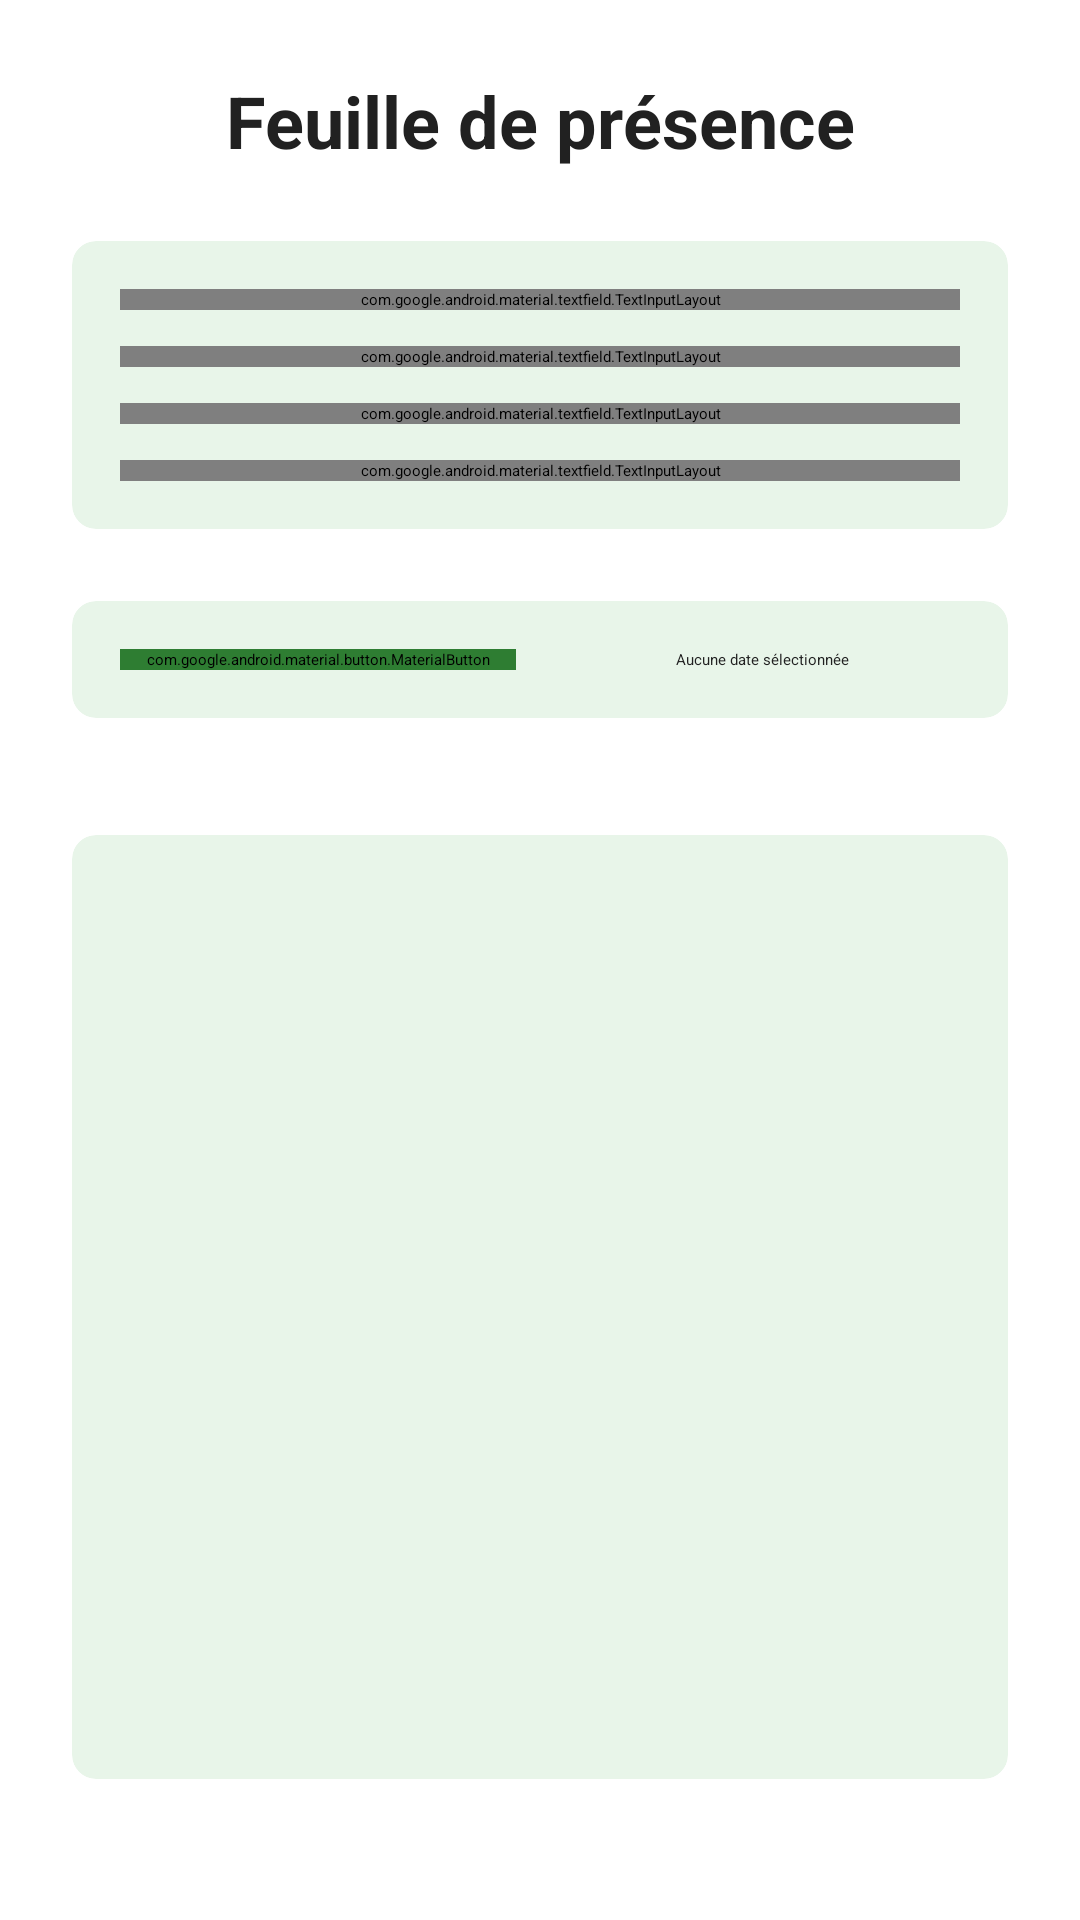

Android layout source for this screen:
<!-- AndroidManifest.xml: application theme Theme.EMSIMARKPRESENCE -->
<!-- res/layout/activity_presence.xml -->
<?xml version="1.0" encoding="utf-8"?>
<LinearLayout xmlns:android="http://schemas.android.com/apk/res/android"
    xmlns:app="http://schemas.android.com/apk/res-auto"
    android:layout_width="match_parent"
    android:layout_height="match_parent"
    android:orientation="vertical"
    android:padding="24dp"
    android:background="@color/background_white">

    
    <TextView
        android:layout_width="match_parent"
        android:layout_height="wrap_content"
        android:text="Feuille de présence"
        android:textSize="24sp"
        android:textStyle="bold"
        android:gravity="center"
        android:layout_marginBottom="24dp"
        android:textColor="@color/gray_dark" />

    
    <androidx.cardview.widget.CardView
        android:layout_width="match_parent"
        android:layout_height="wrap_content"
        android:layout_marginBottom="24dp"
        app:cardElevation="4dp"
        app:cardCornerRadius="8dp"
        android:backgroundTint="@color/background_light">

        <LinearLayout
            android:layout_width="match_parent"
            android:layout_height="wrap_content"
            android:orientation="vertical"
            android:padding="16dp">

            
            <com.google.android.material.textfield.TextInputLayout
                style="@style/Widget.MaterialComponents.TextInputLayout.OutlinedBox.ExposedDropdownMenu"
                android:layout_width="match_parent"
                android:layout_height="wrap_content"
                android:layout_marginBottom="12dp"
                android:hint="Site">

                <AutoCompleteTextView
                    android:id="@+id/site_input"
                    android:layout_width="match_parent"
                    android:layout_height="wrap_content"
                    android:inputType="none"
                    android:textColor="@color/gray_dark"
                    android:textColorHint="@color/gray_dark"
                    android:clickable="true"
                    android:focusable="false"/>
            </com.google.android.material.textfield.TextInputLayout>

            <com.google.android.material.textfield.TextInputLayout
                style="@style/Widget.MaterialComponents.TextInputLayout.OutlinedBox.ExposedDropdownMenu"
                android:layout_width="match_parent"
                android:layout_height="wrap_content"
                android:layout_marginBottom="12dp"
                android:hint="Filière">

                <AutoCompleteTextView
                    android:id="@+id/filiere_input"
                    android:layout_width="match_parent"
                    android:layout_height="wrap_content"
                    android:inputType="none"
                    android:textColor="@color/gray_dark"
                    android:textColorHint="@color/gray_dark"
                    android:clickable="true"
                    android:focusable="false"
                    android:enabled="false"/>
            </com.google.android.material.textfield.TextInputLayout>

            <com.google.android.material.textfield.TextInputLayout
                style="@style/Widget.MaterialComponents.TextInputLayout.OutlinedBox.ExposedDropdownMenu"
                android:layout_width="match_parent"
                android:layout_height="wrap_content"
                android:layout_marginBottom="12dp"
                android:hint="Année">

                <AutoCompleteTextView
                    android:id="@+id/annee_input"
                    android:layout_width="match_parent"
                    android:layout_height="wrap_content"
                    android:inputType="none"
                    android:textColor="@color/gray_dark"
                    android:textColorHint="@color/gray_dark"
                    android:clickable="true"
                    android:focusable="false"
                    android:enabled="false"/>
            </com.google.android.material.textfield.TextInputLayout>

            <com.google.android.material.textfield.TextInputLayout
                style="@style/Widget.MaterialComponents.TextInputLayout.OutlinedBox.ExposedDropdownMenu"
                android:layout_width="match_parent"
                android:layout_height="wrap_content"
                android:hint="Groupe">

                <AutoCompleteTextView
                    android:id="@+id/groupe_input"
                    android:layout_width="match_parent"
                    android:layout_height="wrap_content"
                    android:inputType="none"
                    android:textColor="@color/gray_dark"
                    android:textColorHint="@color/gray_dark"
                    android:clickable="true"
                    android:focusable="false"
                    android:enabled="false"/>
            </com.google.android.material.textfield.TextInputLayout>
        </LinearLayout>
    </androidx.cardview.widget.CardView>

    
    <androidx.cardview.widget.CardView
        android:layout_width="match_parent"
        android:layout_height="wrap_content"
        android:layout_marginBottom="16dp"
        app:cardCornerRadius="8dp"
        app:cardElevation="4dp"
        android:backgroundTint="@color/background_light">

        <LinearLayout
            android:layout_width="match_parent"
            android:layout_height="wrap_content"
            android:orientation="horizontal"
            android:padding="16dp">

            <com.google.android.material.button.MaterialButton
                android:id="@+id/date_btn"
                android:layout_width="0dp"
                android:layout_height="wrap_content"
                android:layout_weight="1"
                android:text="Choisir date"
                android:backgroundTint="@color/button_background"
                android:textColor="@color/button_text"
                app:icon="@drawable/ic_calendar"
                app:iconTint="@color/button_text"/>

            <TextView
                android:id="@+id/date_tv"
                android:layout_width="0dp"
                android:layout_height="wrap_content"
                android:layout_weight="1"
                android:layout_marginStart="16dp"
                android:gravity="center"
                android:text="Aucune date sélectionnée"
                android:textColor="@color/gray_dark"/>
        </LinearLayout>
    </androidx.cardview.widget.CardView>

    
    <Button
        android:id="@+id/load_btn"
        android:layout_width="match_parent"
        android:layout_height="wrap_content"
        android:text="Charger la liste"
        android:layout_marginBottom="16dp"
        android:backgroundTint="@color/primary_green_dark"
        android:textColor="@color/button_text"/>

    
    <androidx.cardview.widget.CardView
        android:layout_width="match_parent"
        android:layout_height="0dp"
        android:layout_weight="1"
        app:cardCornerRadius="8dp"
        app:cardElevation="4dp"
        android:layout_marginBottom="16dp"
        android:backgroundTint="@color/background_light">

        <androidx.recyclerview.widget.RecyclerView
            android:id="@+id/recyclerView"
            android:layout_width="match_parent"
            android:layout_height="match_parent"
            android:clipToPadding="false"
            android:padding="4dp"/>
    </androidx.cardview.widget.CardView>

    
    <Button
        android:id="@+id/save_btn"
        android:layout_width="match_parent"
        android:layout_height="wrap_content"
        android:text="Enregistrer la présence"
        android:backgroundTint="@color/primary_green_dark"
        android:textColor="@color/button_text"/>
</LinearLayout>
<!-- resources referenced by this layout -->
<resources>
  <color name="background_light">#E8F5E9</color>
  <color name="background_white">#FFFFFF</color>
  <color name="button_background">#2E7D32</color>
  <color name="button_text">#FFFFFF</color>
  <color name="gray_dark">#212121</color>
  <color name="primary_green_dark">#2E7D32</color>
</resources>
